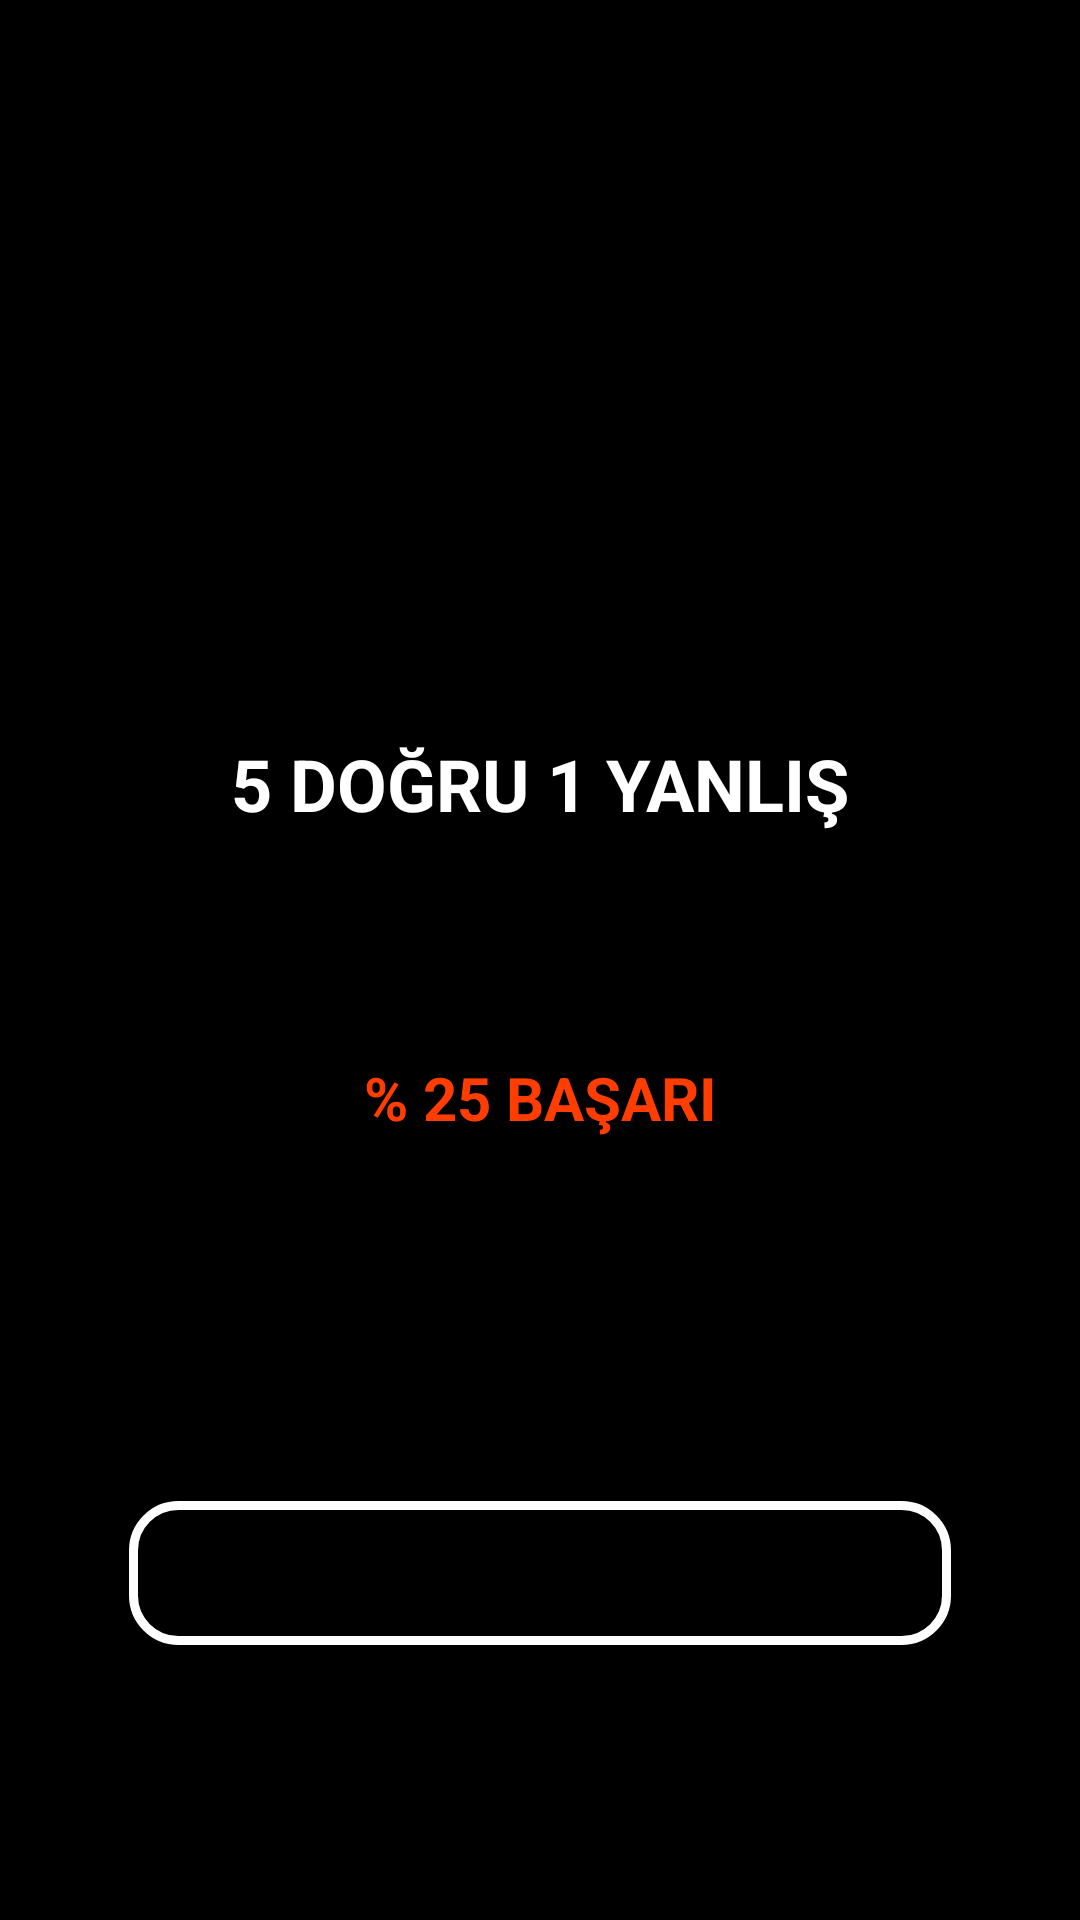

Android layout source for this screen:
<!-- AndroidManifest.xml: application theme Theme.AvengersUygulaması -->
<!-- res/layout/activity_sonuc.xml -->
<?xml version="1.0" encoding="utf-8"?>
<androidx.constraintlayout.widget.ConstraintLayout xmlns:android="http://schemas.android.com/apk/res/android"
    xmlns:app="http://schemas.android.com/apk/res-auto"
    xmlns:tools="http://schemas.android.com/tools"
    android:layout_width="match_parent"
    android:layout_height="match_parent"
    android:background="@color/black"
    tools:context=".SonucActivity">

    <TextView
        android:id="@+id/textViewSonuc"
        android:layout_width="wrap_content"
        android:layout_height="wrap_content"
        android:layout_marginTop="58dp"
        android:text="5 DOĞRU 1 YANLIŞ"
        android:textColor="@color/white"
        android:textSize="24sp"
        android:textStyle="bold"
        app:layout_constraintEnd_toEndOf="parent"
        app:layout_constraintHorizontal_bias="0.5"
        app:layout_constraintStart_toStartOf="parent"
        app:layout_constraintTop_toBottomOf="@+id/imageView" />

    <TextView
        android:id="@+id/textViewYuzdeSonuc"
        android:layout_width="wrap_content"
        android:layout_height="wrap_content"
        android:layout_marginTop="75dp"
        android:text="% 25 BAŞARI"
        android:textColor="#FF3D00"
        android:textSize="20sp"
        android:textStyle="bold"
        app:layout_constraintEnd_toEndOf="parent"
        app:layout_constraintHorizontal_bias="0.5"
        app:layout_constraintStart_toStartOf="parent"
        app:layout_constraintTop_toBottomOf="@+id/textViewSonuc" />

    <Button
        android:id="@+id/buttonTekrar"
        android:layout_width="274dp"
        android:layout_height="48dp"
        android:layout_marginTop="121dp"
        android:background="@drawable/kose_tasarim"
        android:text="Tekrar DENE"
        android:textColor="@color/black"
        app:layout_constraintEnd_toEndOf="parent"
        app:layout_constraintHorizontal_bias="0.5"
        app:layout_constraintStart_toStartOf="parent"
        app:layout_constraintTop_toBottomOf="@+id/textViewYuzdeSonuc" />

    <ImageView
        android:id="@+id/imageView"
        android:layout_width="245dp"
        android:layout_height="146dp"
        android:layout_marginTop="41dp"
        app:layout_constraintEnd_toEndOf="parent"
        app:layout_constraintHorizontal_bias="0.5"
        app:layout_constraintStart_toStartOf="parent"
        app:layout_constraintTop_toTopOf="parent"
        app:srcCompat="@drawable/animscreen" />
</androidx.constraintlayout.widget.ConstraintLayout>
<!-- resources referenced by this layout -->
<resources>
  <!-- drawable kose_tasarim (drawable) -->
  <?xml version="1.0" encoding="utf-8"?>
  <shape xmlns:android="http://schemas.android.com/apk/res/android">
      <corners android:radius="15dp"></corners>
      <stroke android:color="@color/white" android:width="3dp"></stroke>
  </shape>
  <style name="Theme.AvengersUygulaması" parent="Theme.MaterialComponents.DayNight.NoActionBar">
          
          <item name="colorPrimary">@color/white</item>
          <item name="colorPrimaryVariant">@color/purple_700</item>
          <item name="colorOnPrimary">@color/white</item>
          
          <item name="colorSecondary">@color/teal_200</item>
          <item name="colorSecondaryVariant">@color/teal_700</item>
          <item name="colorOnSecondary">@color/black</item>
          
          <item name="android:statusBarColor" tools:targetApi="l">?attr/colorOnSecondary</item>
          
      </style>
  <!-- not gathered from this repository: default colours our renderer supplied (Android Studio template values) -->
  <color name="purple_700">#FF3700B3</color>
  <color name="teal_200">#FF03DAC5</color>
  <color name="teal_700">#FF018786</color>
  <color name="black">#FF000000</color>
  <color name="white">#FFFFFFFF</color>
</resources>
